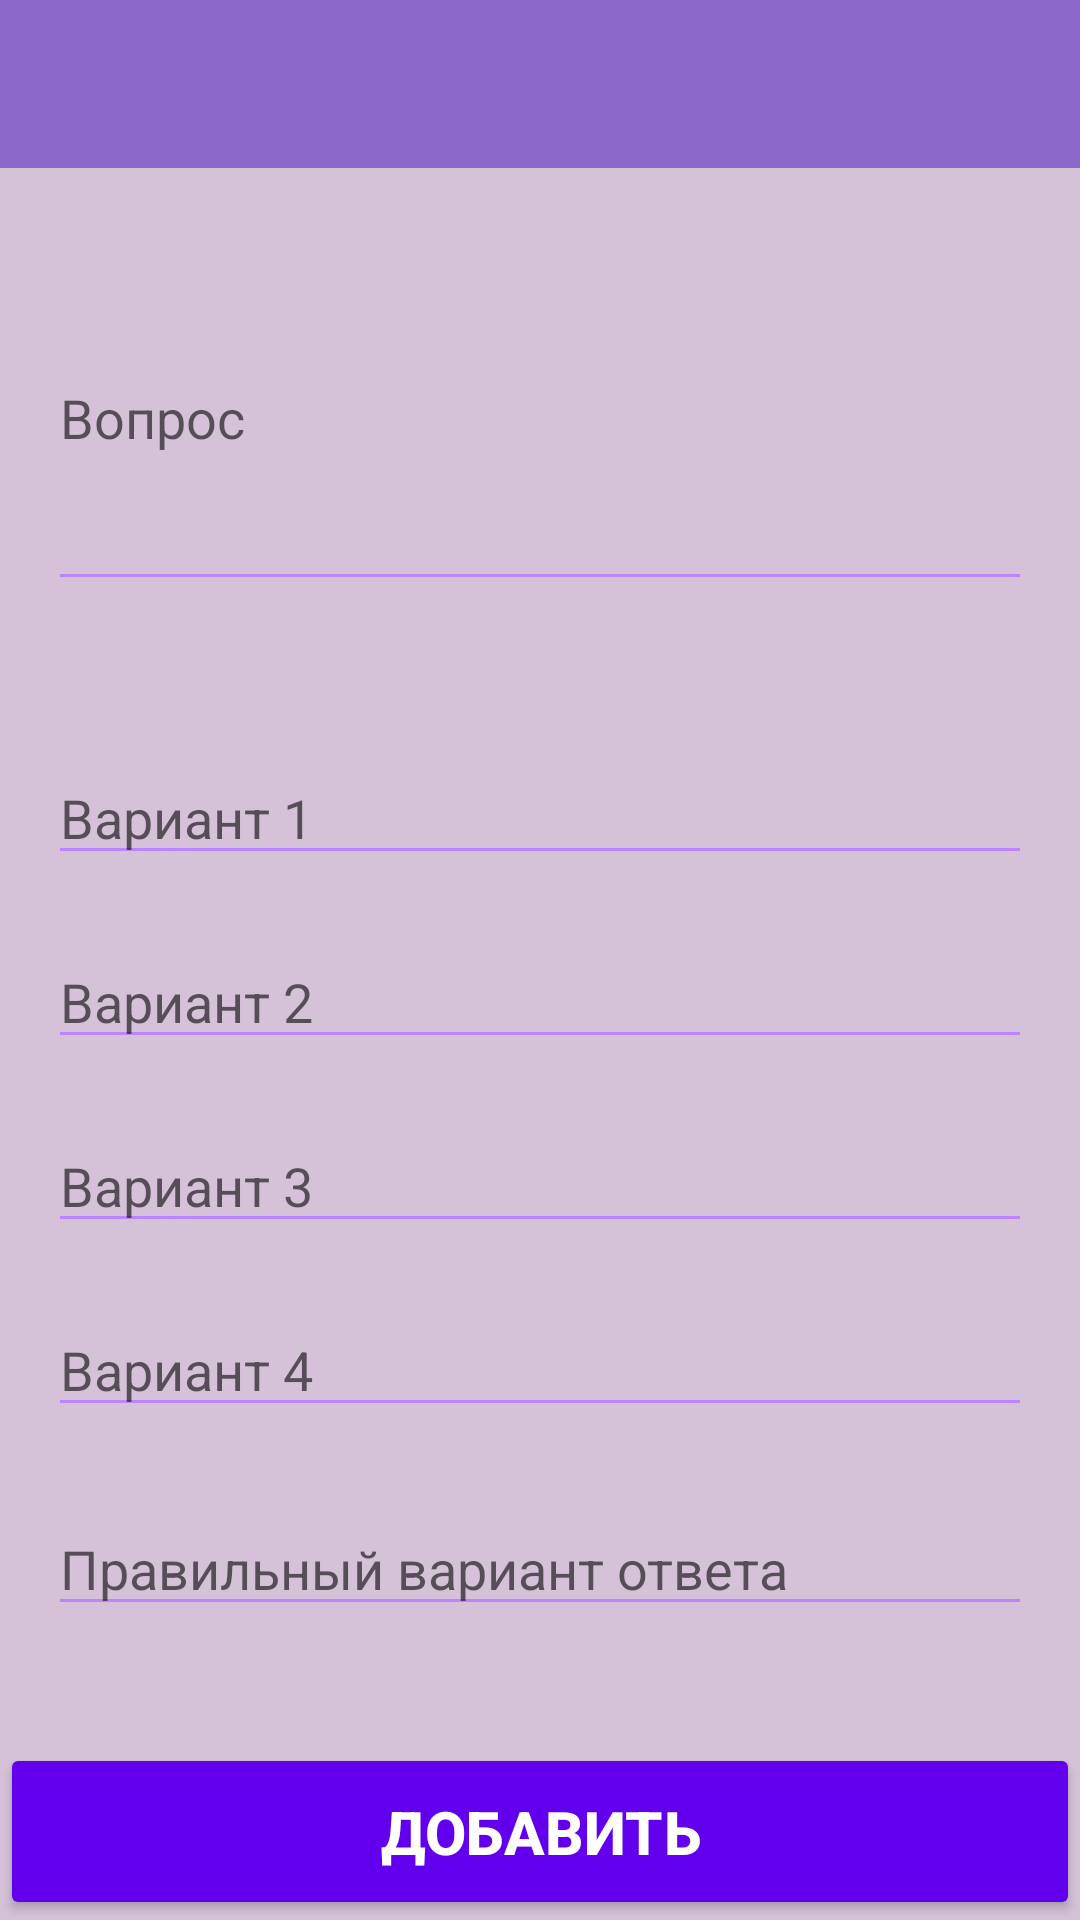

This screen was rendered from an Android layout file. Write that file and the resources it references.
<!-- AndroidManifest.xml: application theme Theme.QuizSystem -->
<!-- res/layout/activity_question_details.xml -->
<?xml version="1.0" encoding="utf-8"?>
<androidx.constraintlayout.widget.ConstraintLayout xmlns:android="http://schemas.android.com/apk/res/android"
    xmlns:app="http://schemas.android.com/apk/res-auto"
    xmlns:tools="http://schemas.android.com/tools"
    android:layout_width="match_parent"
    android:layout_height="match_parent"
    android:background="#D5C2D8"
    tools:context=".QuestionDetailsActivity">

    <androidx.appcompat.widget.Toolbar
        android:id="@+id/qDetailsToolbar"
        android:layout_width="match_parent"
        android:layout_height="?attr/actionBarSize"
        android:background="#8A67C8"
        app:layout_constraintEnd_toEndOf="parent"
        app:layout_constraintStart_toStartOf="parent"
        app:layout_constraintTop_toTopOf="parent" />

    <Button
        android:id="@+id/addQButton"
        android:layout_width="0dp"
        android:layout_height="wrap_content"
        android:text="Добавить"
        android:padding="16dp"
        android:backgroundTint="@color/purple_500"
        android:textColor="@color/white"
        android:textSize="20sp"
        android:textStyle="bold"
        app:layout_constraintBottom_toBottomOf="parent"
        app:layout_constraintEnd_toEndOf="parent"
        app:layout_constraintStart_toStartOf="parent" />

    <LinearLayout
        android:layout_width="0dp"
        android:layout_height="0dp"
        android:layout_marginStart="16dp"
        android:layout_marginTop="8dp"
        android:layout_marginEnd="16dp"
        android:layout_marginBottom="8dp"
        android:orientation="vertical"
        android:gravity="center"
        app:layout_constraintBottom_toTopOf="@+id/addQButton"
        app:layout_constraintEnd_toEndOf="parent"
        app:layout_constraintStart_toStartOf="parent"
        app:layout_constraintTop_toBottomOf="@+id/qDetailsToolbar">

        <EditText
            android:id="@+id/question"
            android:layout_width="match_parent"
            android:layout_height="wrap_content"
            android:ems="10"
            android:layout_marginBottom="50dp"
            android:backgroundTint="@color/purple_200"
            android:textColor="@color/black"
            android:textCursorDrawable="@null"
            android:inputType="textMultiLine"
            android:maxLines="7"
            android:lines="5"
            android:hint="Вопрос" />

        <EditText
            android:id="@+id/optionA"
            android:layout_width="match_parent"
            android:layout_height="wrap_content"
            android:ems="10"
            android:layout_marginBottom="20dp"
            android:backgroundTint="@color/purple_200"
            android:textColor="@color/black"
            android:textCursorDrawable="@null"
            android:inputType="textPersonName"
            android:hint="Вариант 1" />

        <EditText
            android:id="@+id/optionB"
            android:layout_width="match_parent"
            android:layout_height="wrap_content"
            android:ems="10"
            android:layout_marginBottom="20dp"
            android:backgroundTint="@color/purple_200"
            android:textColor="@color/black"
            android:textCursorDrawable="@null"
            android:inputType="textPersonName"
            android:hint="Вариант 2" />

        <EditText
            android:id="@+id/optionC"
            android:layout_width="match_parent"
            android:layout_height="wrap_content"
            android:ems="10"
            android:layout_marginBottom="20dp"
            android:backgroundTint="@color/purple_200"
            android:textColor="@color/black"
            android:textCursorDrawable="@null"
            android:inputType="textPersonName"
            android:hint="Вариант 3" />

        <EditText
            android:id="@+id/optionD"
            android:layout_width="match_parent"
            android:layout_height="wrap_content"
            android:ems="10"
            android:layout_marginBottom="20dp"
            android:backgroundTint="@color/purple_200"
            android:textColor="@color/black"
            android:textCursorDrawable="@null"
            android:inputType="textPersonName"
            android:hint="Вариант 4" />

        <EditText
            android:id="@+id/answer"
            android:layout_width="match_parent"
            android:layout_height="wrap_content"
            android:ems="10"
            android:layout_marginBottom="20dp"
            android:layout_marginTop="5dp"
            android:backgroundTint="@color/purple_200"
            android:textColor="@color/black"
            android:textCursorDrawable="@null"
            android:inputType="textPersonName"
            android:hint="Правильный вариант ответа" />


    </LinearLayout>
</androidx.constraintlayout.widget.ConstraintLayout>
<!-- resources referenced by this layout -->
<resources>
  <style name="Theme.QuizSystem" parent="Theme.MaterialComponents.DayNight.NoActionBar">
          
          <item name="colorPrimary">@color/purple_500</item>
          <item name="colorPrimaryVariant">@color/purple_700</item>
          <item name="colorOnPrimary">@color/white</item>
          
          <item name="colorSecondary">@color/teal_200</item>
          <item name="colorSecondaryVariant">@color/teal_700</item>
          <item name="colorOnSecondary">@color/black</item>
          
          <item name="android:statusBarColor" tools:targetApi="l">?attr/colorPrimaryVariant</item>
          
      </style>
  <!-- not gathered from this repository: default colours our renderer supplied (Android Studio template values) -->
  <color name="purple_200">#FFBB86FC</color>
  <color name="purple_500">#FF6200EE</color>
  <color name="purple_700">#FF3700B3</color>
  <color name="teal_200">#FF03DAC5</color>
  <color name="teal_700">#FF018786</color>
  <color name="black">#FF000000</color>
  <color name="white">#FFFFFFFF</color>
</resources>
